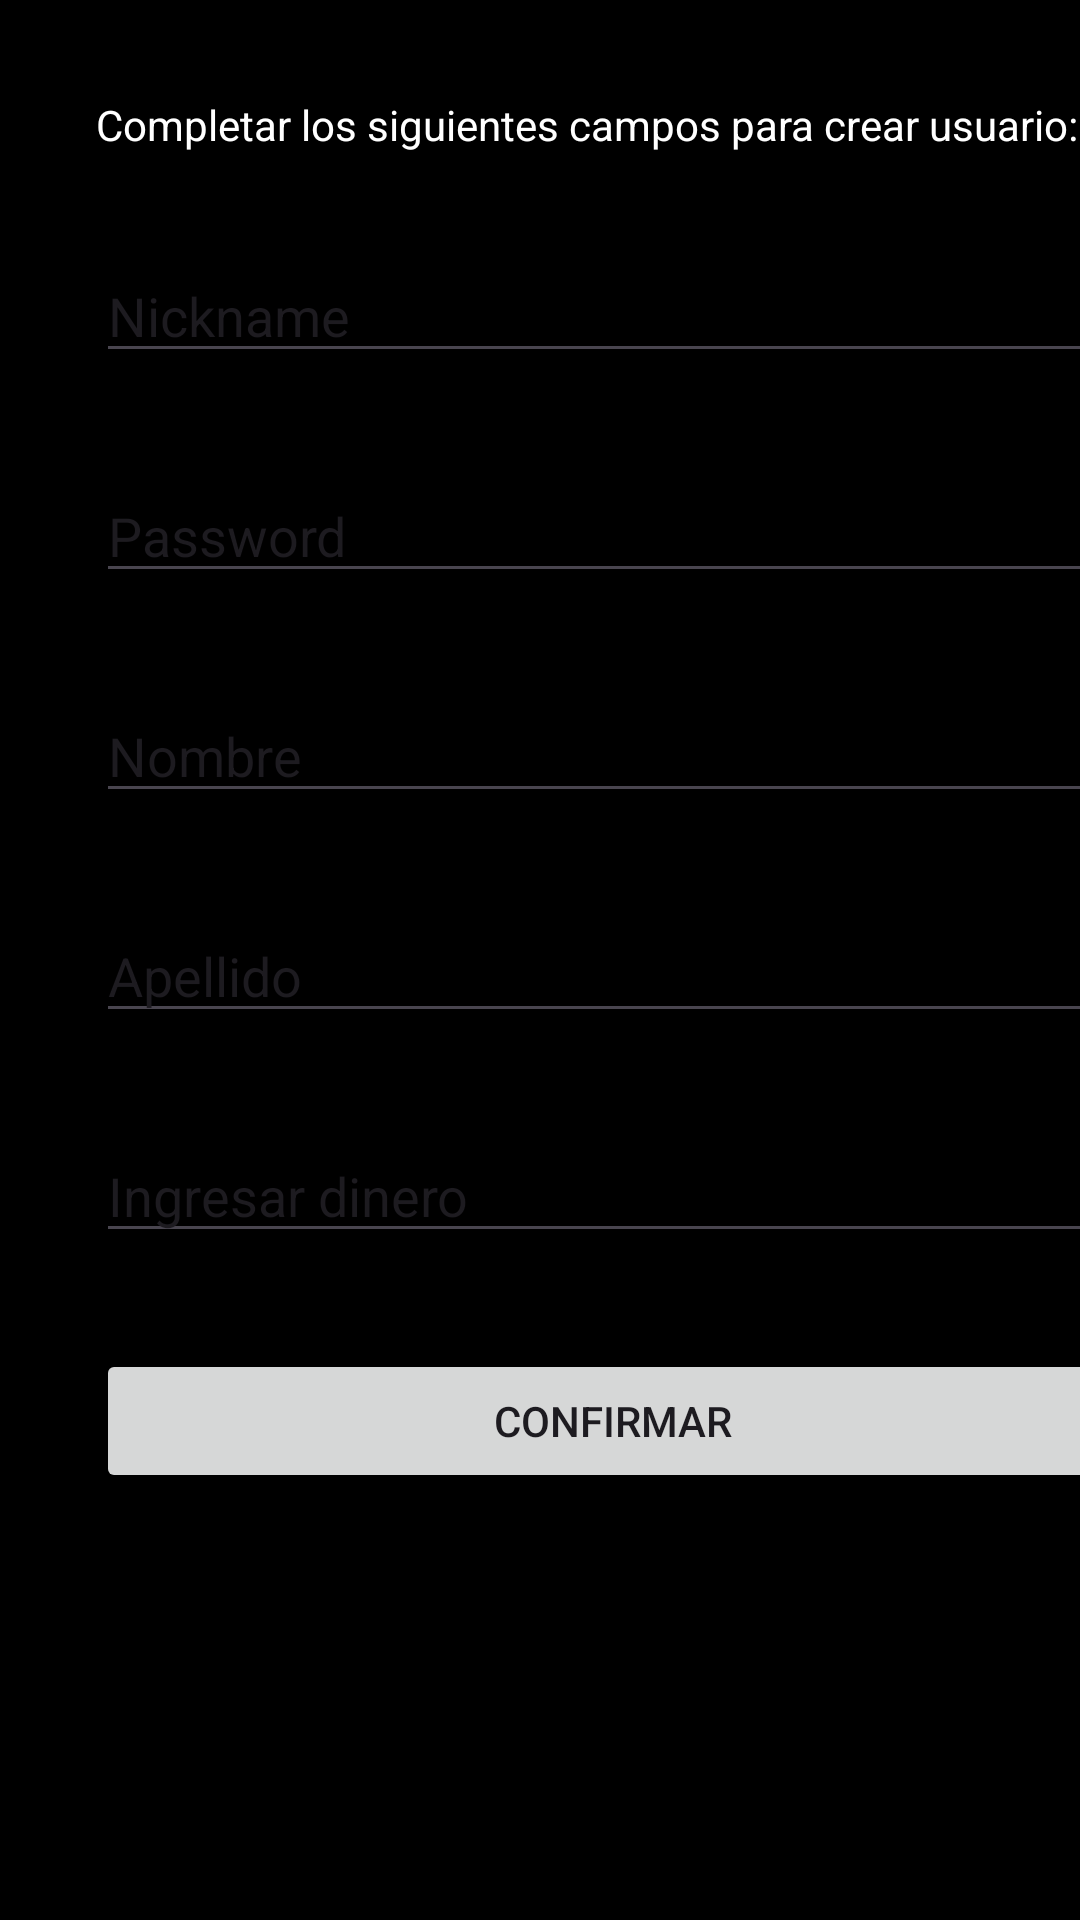

Reconstruct the res/layout file that produces this screen, plus the resources it refers to.
<!-- AndroidManifest.xml: application theme Theme.PracticandoDiseño -->
<!-- res/layout/activity_crear_usuario.xml -->
<?xml version="1.0" encoding="utf-8"?>
<androidx.constraintlayout.widget.ConstraintLayout xmlns:android="http://schemas.android.com/apk/res/android"
    xmlns:app="http://schemas.android.com/apk/res-auto"
    xmlns:tools="http://schemas.android.com/tools"
    android:layout_width="match_parent"
    android:layout_height="match_parent"
    android:background="@color/black"
    tools:context="com.example.CrearUsuarioActivity">


    <LinearLayout
        android:layout_width="409dp"
        android:layout_height="729dp"
        android:orientation="vertical"
        tools:layout_editor_absoluteX="1dp"
        tools:layout_editor_absoluteY="1dp"
        tools:ignore="MissingConstraints">

        <TextView
            android:id="@+id/textViewInstruccion"
            android:layout_width="match_parent"
            android:layout_height="wrap_content"
            android:text="Completar los siguientes campos para crear usuario:"
            android:textColor="@color/white"
            android:layout_marginStart="32dp"
            android:layout_marginTop="32dp"
            android:layout_marginEnd="32dp"
            app:layout_constraintEnd_toEndOf="parent"
            app:layout_constraintStart_toStartOf="parent"
            app:layout_constraintTop_toTopOf="parent" />

        <EditText
            android:id="@+id/editTextNickname"
            android:layout_width="match_parent"
            android:layout_height="wrap_content"
            android:layout_marginStart="32dp"
            android:layout_marginTop="32dp"
            android:layout_marginEnd="32dp"
            android:ems="10"
            android:inputType="text"
            android:text="Nickname"
            app:layout_constraintStart_toStartOf="parent"
            tools:layout_editor_absoluteY="87dp"
            tools:ignore="MissingConstraints" />

        <EditText
            android:id="@+id/editTextPassword"
            android:layout_width="match_parent"
            android:layout_height="wrap_content"
            android:layout_marginStart="32dp"
            android:layout_marginTop="32dp"
            android:layout_marginEnd="32dp"
            android:ems="10"
            android:inputType="text"
            android:text="Password"
            app:layout_constraintStart_toStartOf="parent"
            app:layout_constraintTop_toBottomOf="@+id/editTextText2"
            tools:ignore="UnknownId" />

        <EditText
            android:id="@+id/editTextNombre"
            android:layout_width="match_parent"
            android:layout_height="wrap_content"
            android:layout_marginStart="32dp"
            android:layout_marginTop="32dp"
            android:layout_marginEnd="32dp"
            android:ems="10"
            android:inputType="text"
            android:text="Nombre"
            app:layout_constraintStart_toStartOf="parent"
            app:layout_constraintTop_toBottomOf="@+id/editTextText3"
            tools:ignore="UnknownId" />

        <EditText
            android:id="@+id/editTextApellido"
            android:layout_width="match_parent"
            android:layout_height="wrap_content"
            android:layout_marginStart="32dp"
            android:layout_marginTop="32dp"
            android:layout_marginEnd="32dp"
            android:ems="10"
            android:inputType="text"
            android:text="Apellido"
            app:layout_constraintStart_toStartOf="parent"
            app:layout_constraintTop_toBottomOf="@+id/editTextText4"
            tools:ignore="UnknownId" />

        <EditText
            android:id="@+id/editTextDinero"
            android:layout_width="match_parent"
            android:layout_height="wrap_content"
            android:layout_marginStart="32dp"
            android:layout_marginTop="32dp"
            android:layout_marginEnd="32dp"
            android:ems="10"
            android:inputType="text"
            android:text="Ingresar dinero"
            app:layout_constraintStart_toStartOf="parent"
            app:layout_constraintTop_toBottomOf="@+id/editTextText5"
            tools:ignore="UnknownId" />


        <Button
            android:id="@+id/buttonConfirmarCrearUsuario"
            android:layout_width="match_parent"
            android:layout_height="wrap_content"
            android:layout_marginStart="32dp"
            android:layout_marginTop="32dp"
            android:layout_marginEnd="32dp"
            android:text="Confirmar"
            app:layout_constraintEnd_toEndOf="parent"
            app:layout_constraintStart_toStartOf="parent"
            tools:ignore="MissingConstraints"
            tools:layout_editor_absoluteY="526dp" />




    </LinearLayout>
</androidx.constraintlayout.widget.ConstraintLayout>
<!-- resources referenced by this layout -->
<resources>
  <color name="black">#FF000000</color>
  <color name="white">#FFFFFFFF</color>
  <style name="Theme.PracticandoDiseño" parent="Base.Theme.PracticandoDiseño" />
  <style name="Base.Theme.PracticandoDiseño" parent="Theme.Material3.DayNight.NoActionBar">
          
          
      </style>
</resources>
